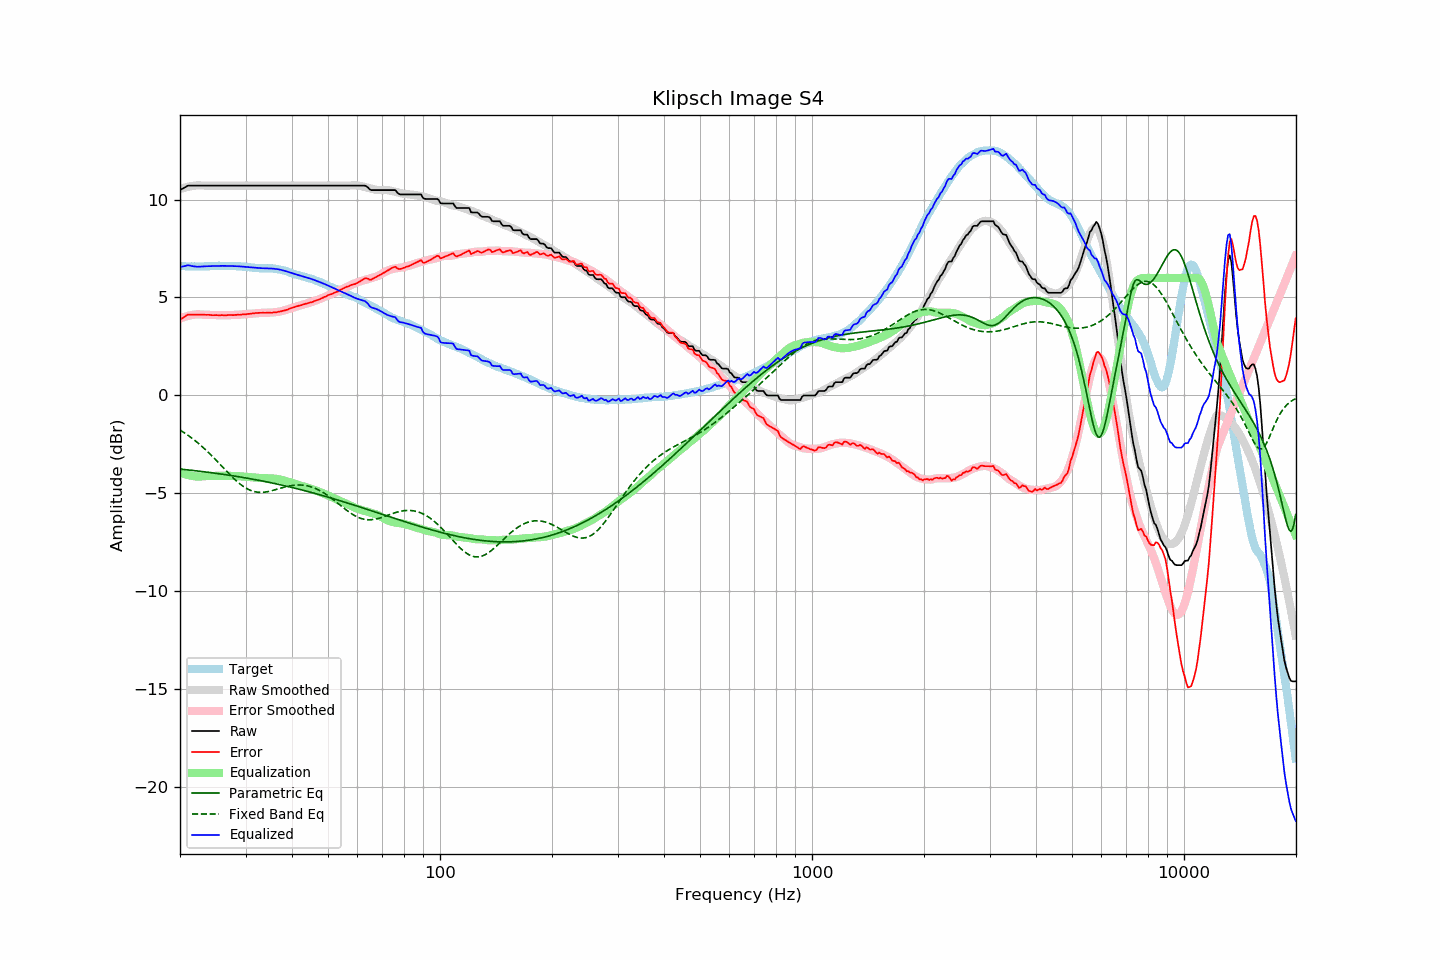

The file beside this chart, header and first rows:
frequency, raw, error, smoothed, error_smoothed, equalization, parametric_eq, fixed_band_eq, equalized_raw, equalized_smoothed, target
20.00, 10.48, 3.87, 10.53, 3.93, -3.93, -3.76, -1.76, 6.55, 6.61, 6.61
20.20, 10.53, 3.93, 10.56, 3.96, -3.96, -3.76, -1.82, 6.57, 6.60, 6.60
20.40, 10.57, 3.97, 10.59, 3.99, -3.99, -3.77, -1.87, 6.58, 6.60, 6.60
20.61, 10.62, 4.02, 10.61, 4.01, -4.01, -3.78, -1.92, 6.61, 6.59, 6.60
20.81, 10.67, 4.09, 10.63, 4.04, -4.04, -3.79, -1.98, 6.63, 6.59, 6.58
21.02, 10.71, 4.13, 10.65, 4.06, -4.06, -3.80, -2.03, 6.65, 6.59, 6.58
21.23, 10.71, 4.13, 10.67, 4.08, -4.08, -3.81, -2.09, 6.63, 6.59, 6.58
21.44, 10.71, 4.12, 10.68, 4.10, -4.10, -3.82, -2.15, 6.61, 6.58, 6.59
21.66, 10.71, 4.13, 10.70, 4.11, -4.11, -3.83, -2.22, 6.60, 6.58, 6.58
21.87, 10.71, 4.12, 10.71, 4.12, -4.12, -3.84, -2.28, 6.59, 6.58, 6.59
22.09, 10.71, 4.13, 10.72, 4.13, -4.13, -3.85, -2.35, 6.58, 6.58, 6.58
22.31, 10.71, 4.12, 10.72, 4.14, -4.14, -3.86, -2.41, 6.57, 6.58, 6.59
22.54, 10.71, 4.13, 10.72, 4.14, -4.14, -3.87, -2.48, 6.57, 6.58, 6.58
22.76, 10.71, 4.12, 10.72, 4.13, -4.13, -3.87, -2.55, 6.58, 6.59, 6.59
22.99, 10.71, 4.12, 10.72, 4.13, -4.13, -3.88, -2.63, 6.58, 6.59, 6.59
23.22, 10.71, 4.12, 10.71, 4.12, -4.12, -3.90, -2.70, 6.59, 6.59, 6.59
23.45, 10.71, 4.11, 10.71, 4.12, -4.12, -3.91, -2.78, 6.59, 6.59, 6.60
23.69, 10.71, 4.12, 10.71, 4.11, -4.11, -3.92, -2.86, 6.60, 6.60, 6.59
23.92, 10.71, 4.12, 10.71, 4.11, -4.11, -3.93, -2.94, 6.60, 6.60, 6.59
24.16, 10.71, 4.11, 10.71, 4.11, -4.11, -3.94, -3.02, 6.60, 6.60, 6.60
24.40, 10.71, 4.10, 10.71, 4.10, -4.10, -3.95, -3.10, 6.61, 6.61, 6.61
24.65, 10.71, 4.10, 10.71, 4.10, -4.10, -3.96, -3.18, 6.61, 6.61, 6.61
24.89, 10.71, 4.10, 10.71, 4.10, -4.10, -3.97, -3.27, 6.61, 6.61, 6.61
25.14, 10.71, 4.10, 10.71, 4.10, -4.10, -3.98, -3.35, 6.61, 6.61, 6.61
25.39, 10.71, 4.09, 10.71, 4.10, -4.10, -3.99, -3.44, 6.61, 6.61, 6.62
25.65, 10.71, 4.09, 10.71, 4.10, -4.10, -4.00, -3.52, 6.61, 6.61, 6.62
25.91, 10.71, 4.10, 10.71, 4.10, -4.10, -4.02, -3.61, 6.61, 6.61, 6.61
26.16, 10.71, 4.09, 10.71, 4.10, -4.10, -4.03, -3.70, 6.61, 6.61, 6.62
26.43, 10.71, 4.09, 10.71, 4.10, -4.10, -4.04, -3.78, 6.61, 6.61, 6.62
26.69, 10.71, 4.09, 10.71, 4.10, -4.10, -4.05, -3.87, 6.61, 6.61, 6.62
26.96, 10.71, 4.11, 10.71, 4.10, -4.10, -4.06, -3.96, 6.61, 6.61, 6.60
27.23, 10.71, 4.11, 10.71, 4.10, -4.10, -4.08, -4.04, 6.61, 6.61, 6.60
27.50, 10.71, 4.11, 10.71, 4.10, -4.10, -4.09, -4.12, 6.61, 6.61, 6.60
27.77, 10.71, 4.10, 10.71, 4.11, -4.11, -4.10, -4.20, 6.60, 6.60, 6.61
28.05, 10.71, 4.11, 10.71, 4.11, -4.11, -4.11, -4.28, 6.60, 6.60, 6.60
28.33, 10.71, 4.11, 10.71, 4.11, -4.11, -4.13, -4.36, 6.60, 6.60, 6.60
28.62, 10.71, 4.12, 10.71, 4.12, -4.12, -4.14, -4.43, 6.59, 6.59, 6.59
28.90, 10.71, 4.11, 10.71, 4.12, -4.12, -4.15, -4.50, 6.59, 6.59, 6.60
29.19, 10.71, 4.13, 10.71, 4.13, -4.13, -4.17, -4.56, 6.58, 6.58, 6.58
29.48, 10.71, 4.14, 10.71, 4.14, -4.14, -4.18, -4.62, 6.57, 6.57, 6.57
29.78, 10.71, 4.14, 10.71, 4.14, -4.14, -4.20, -4.68, 6.57, 6.57, 6.57
30.08, 10.71, 4.14, 10.71, 4.15, -4.15, -4.21, -4.73, 6.56, 6.56, 6.57
30.38, 10.71, 4.16, 10.71, 4.16, -4.16, -4.22, -4.77, 6.55, 6.55, 6.55
30.68, 10.71, 4.16, 10.71, 4.17, -4.17, -4.24, -4.81, 6.54, 6.54, 6.55
30.99, 10.71, 4.18, 10.71, 4.18, -4.18, -4.25, -4.85, 6.53, 6.53, 6.53
31.30, 10.71, 4.19, 10.71, 4.18, -4.18, -4.27, -4.88, 6.53, 6.53, 6.52
31.61, 10.71, 4.19, 10.71, 4.19, -4.19, -4.28, -4.90, 6.52, 6.52, 6.52
31.93, 10.71, 4.21, 10.71, 4.20, -4.20, -4.30, -4.92, 6.51, 6.51, 6.50
32.24, 10.71, 4.20, 10.71, 4.20, -4.20, -4.31, -4.93, 6.51, 6.51, 6.51
32.57, 10.71, 4.22, 10.71, 4.21, -4.21, -4.33, -4.94, 6.50, 6.50, 6.49
32.89, 10.71, 4.22, 10.71, 4.21, -4.21, -4.35, -4.94, 6.50, 6.50, 6.49
33.22, 10.71, 4.22, 10.71, 4.21, -4.21, -4.36, -4.94, 6.50, 6.50, 6.49
33.55, 10.71, 4.22, 10.71, 4.22, -4.22, -4.38, -4.94, 6.49, 6.49, 6.49
33.89, 10.71, 4.22, 10.71, 4.22, -4.22, -4.39, -4.93, 6.49, 6.49, 6.49
34.23, 10.71, 4.23, 10.71, 4.22, -4.22, -4.41, -4.92, 6.49, 6.49, 6.48
34.57, 10.71, 4.22, 10.71, 4.22, -4.22, -4.43, -4.90, 6.49, 6.49, 6.49
34.92, 10.71, 4.22, 10.71, 4.23, -4.23, -4.44, -4.88, 6.48, 6.48, 6.49
35.27, 10.71, 4.22, 10.71, 4.23, -4.23, -4.46, -4.86, 6.48, 6.48, 6.49
35.62, 10.71, 4.24, 10.71, 4.24, -4.24, -4.48, -4.84, 6.47, 6.47, 6.47
35.97, 10.71, 4.24, 10.71, 4.25, -4.25, -4.50, -4.82, 6.46, 6.46, 6.47
... 635 more rows
